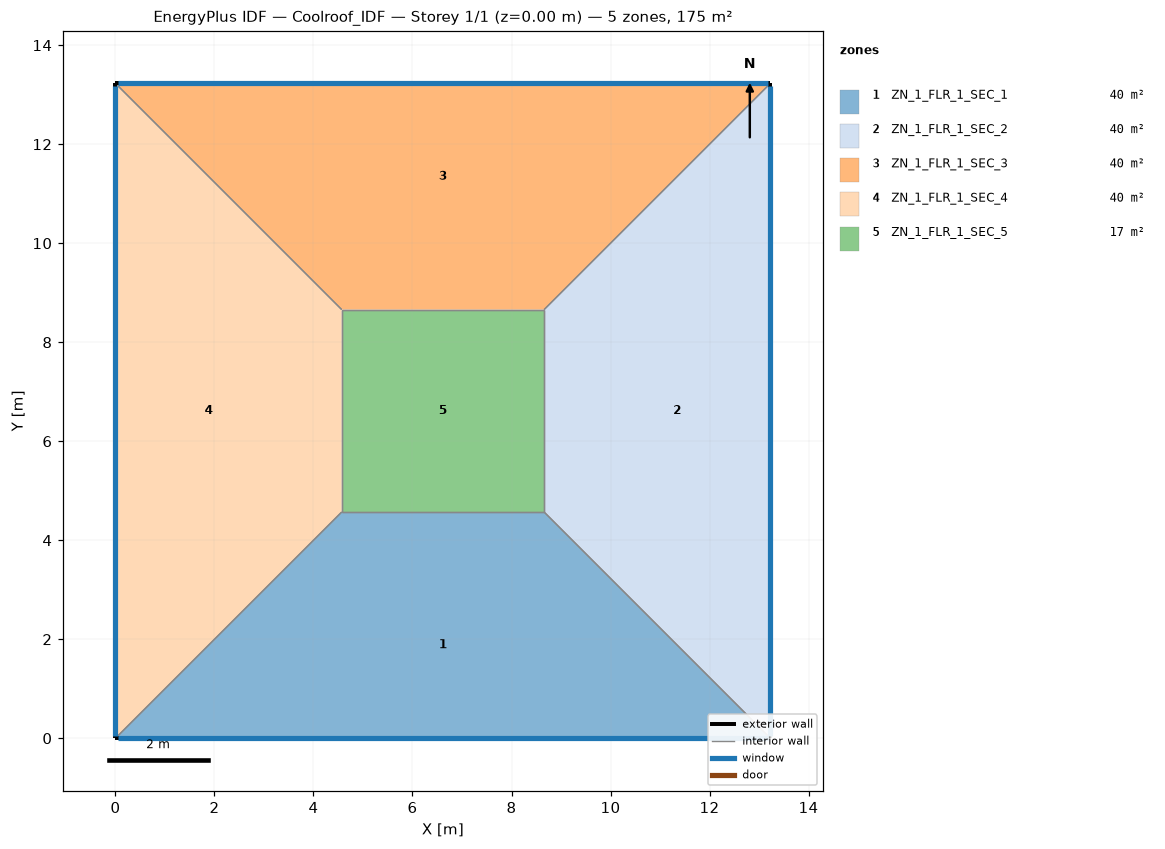
=== STOREY PLAN SPEC (per zone: floor XY polygon, exterior-wall plan segments, windows/doors) ===
zone 1: ZN_1_FLR_1_SEC_1  (39.6 m²)
  floor: (4.57, 4.57) (8.66, 4.57) (13.23, 0.00) (0.00, 0.00)
  exterior wall: (0.00, 0.00) – (13.23, 0.00)  [13.2 m]
    window: (0.05, 0.00) – (13.18, 0.00)  [13.9 m²]
  interior walls: 3
zone 2: ZN_1_FLR_1_SEC_2  (39.6 m²)
  floor: (8.66, 4.57) (8.66, 8.66) (13.23, 13.23) (13.23, 0.00)
  exterior wall: (13.23, 0.00) – (13.23, 13.23)  [13.2 m]
    window: (13.23, 0.05) – (13.23, 13.18)  [13.9 m²]
  interior walls: 3
zone 3: ZN_1_FLR_1_SEC_3  (39.6 m²)
  floor: (0.00, 13.23) (13.23, 13.23) (8.66, 8.66) (4.57, 8.66)
  exterior wall: (13.23, 13.23) – (0.00, 13.23)  [13.2 m]
    window: (13.18, 13.23) – (0.05, 13.23)  [13.9 m²]
  interior walls: 3
zone 4: ZN_1_FLR_1_SEC_4  (39.6 m²)
  floor: (0.00, 13.23) (4.57, 8.66) (4.57, 4.57) (0.00, 0.00)
  exterior wall: (0.00, 13.23) – (0.00, 0.00)  [13.2 m]
    window: (0.00, 13.18) – (0.00, 0.05)  [13.9 m²]
  interior walls: 3
zone 5: ZN_1_FLR_1_SEC_5  (16.7 m²)
  floor: (4.57, 8.66) (8.66, 8.66) (8.66, 4.57) (4.57, 4.57)
  interior walls: 4

=== DERIVED (storey summary) ===
Building: Coolroof_IDF
Storey: 1 of 1  (floor level z = 0.00 m)
Storey gross floor area: 175.0 m²
Zones on this storey: 5
  - ZN_1_FLR_1_SEC_1: floor 39.6 m²; exterior wall 13.2 m (46.3 m²); 1 window(s) 13.9 m²; WWR 30.0%
  - ZN_1_FLR_1_SEC_2: floor 39.6 m²; exterior wall 13.2 m (46.3 m²); 1 window(s) 13.9 m²; WWR 30.0%
  - ZN_1_FLR_1_SEC_3: floor 39.6 m²; exterior wall 13.2 m (46.3 m²); 1 window(s) 13.9 m²; WWR 30.0%
  - ZN_1_FLR_1_SEC_4: floor 39.6 m²; exterior wall 13.2 m (46.3 m²); 1 window(s) 13.9 m²; WWR 30.0%
  - ZN_1_FLR_1_SEC_5: floor 16.7 m²
Zone adjacency (shared interzone walls):
  - ZN_1_FLR_1_SEC_1 ↔ ZN_1_FLR_1_SEC_2
  - ZN_1_FLR_1_SEC_1 ↔ ZN_1_FLR_1_SEC_4
  - ZN_1_FLR_1_SEC_1 ↔ ZN_1_FLR_1_SEC_5
  - ZN_1_FLR_1_SEC_2 ↔ ZN_1_FLR_1_SEC_3
  - ZN_1_FLR_1_SEC_2 ↔ ZN_1_FLR_1_SEC_5
  - ZN_1_FLR_1_SEC_3 ↔ ZN_1_FLR_1_SEC_4
  - ZN_1_FLR_1_SEC_3 ↔ ZN_1_FLR_1_SEC_5
  - ZN_1_FLR_1_SEC_4 ↔ ZN_1_FLR_1_SEC_5